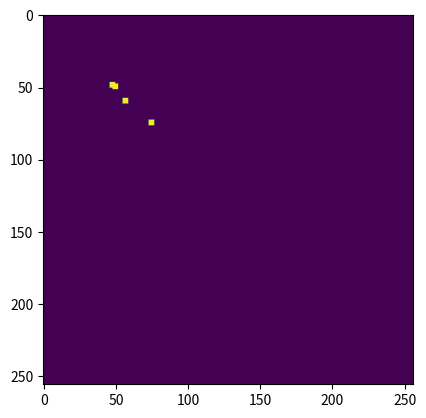

Reproduce this figure in Python.
''' basic_image.py

    Module for functions for generating basic images of
    blobs on an empty background. Images implemented as 2D numpy.ndarray

[redacted]
[redacted]

    Last modified: 28 Oct 2022
'''

import numpy as np

# Constant pixel width of blob
WIDTH = 4

def generate_square_blob(image, y_c, x_c, width = WIDTH):
    ''' Function to generate a "square blob" on an image represented by
    a boolean 2D numpy array

    Args:
        image (np.array): image represented as binary 2d array
        x_c (int): pixel x location of center of blob 
        y_c (int): pixel y location of center of blob (note: origin is top left of image)
        width (int): desired width of blob in pixels
    '''

    new_image = image.copy()

    # Get arrays for the x and y indices to turn on in array
    pixels_x = np.arange(x_c - int(width/2), x_c + int(width/2), 1)
    pixels_y = np.arange(y_c - int(width/2), y_c + int(width/2), 1)

    # Turn on pixels
    for pixel_y in pixels_y:
        for pixel_x in pixels_x:
            new_image[pixel_y, pixel_x] = 1

    return new_image
    
def annihilate_square_blob(image, y_c, x_c, width = WIDTH):
    ''' Function for annihilating a square blob from an image given its coordinates
    '''

    new_image = image.copy()

    # Extra two pixels to make sure to annihilate whole blob -- DEF FIND ANOTHER WAY TO DO THIS
    width = width + 4

    # Get arrays for the x and y indices to turn on in array
    pixels_x = np.arange(x_c - int(width/2), x_c + int(width/2), 1)
    pixels_y = np.arange(y_c - int(width/2), y_c + int(width/2), 1)

    # Turn off pixels
    for pixel_y in pixels_y:
        for pixel_x in pixels_x:
            new_image[pixel_y, pixel_x] = 0

    return new_image

def generate_example_image(molecule_R, N=256, M=256):
    ''' Function to generate a toy STM image

        For now, constrained to being a 256x256 image

        Args:
            molecule_R (Nx2): pixels representing locations of molecules.
            For a single molecule_r, the first entry (0th index) is y while the
            second entry (1st index) is x
    '''

    # Initialize image
    img = np.zeros((N, M))

    # Generate blobs at desired locations
    for molecule_r in molecule_R:
        img = generate_square_blob(img, molecule_r[0], molecule_r[1])

    return img

if __name__ == "__main__":
    locs = np.array([[50, 50], [75, 75], [60, 57], [49, 48]])
    img = generate_example_image(locs)

    import matplotlib.pyplot as plt
    plt.imshow(img)
    plt.show()